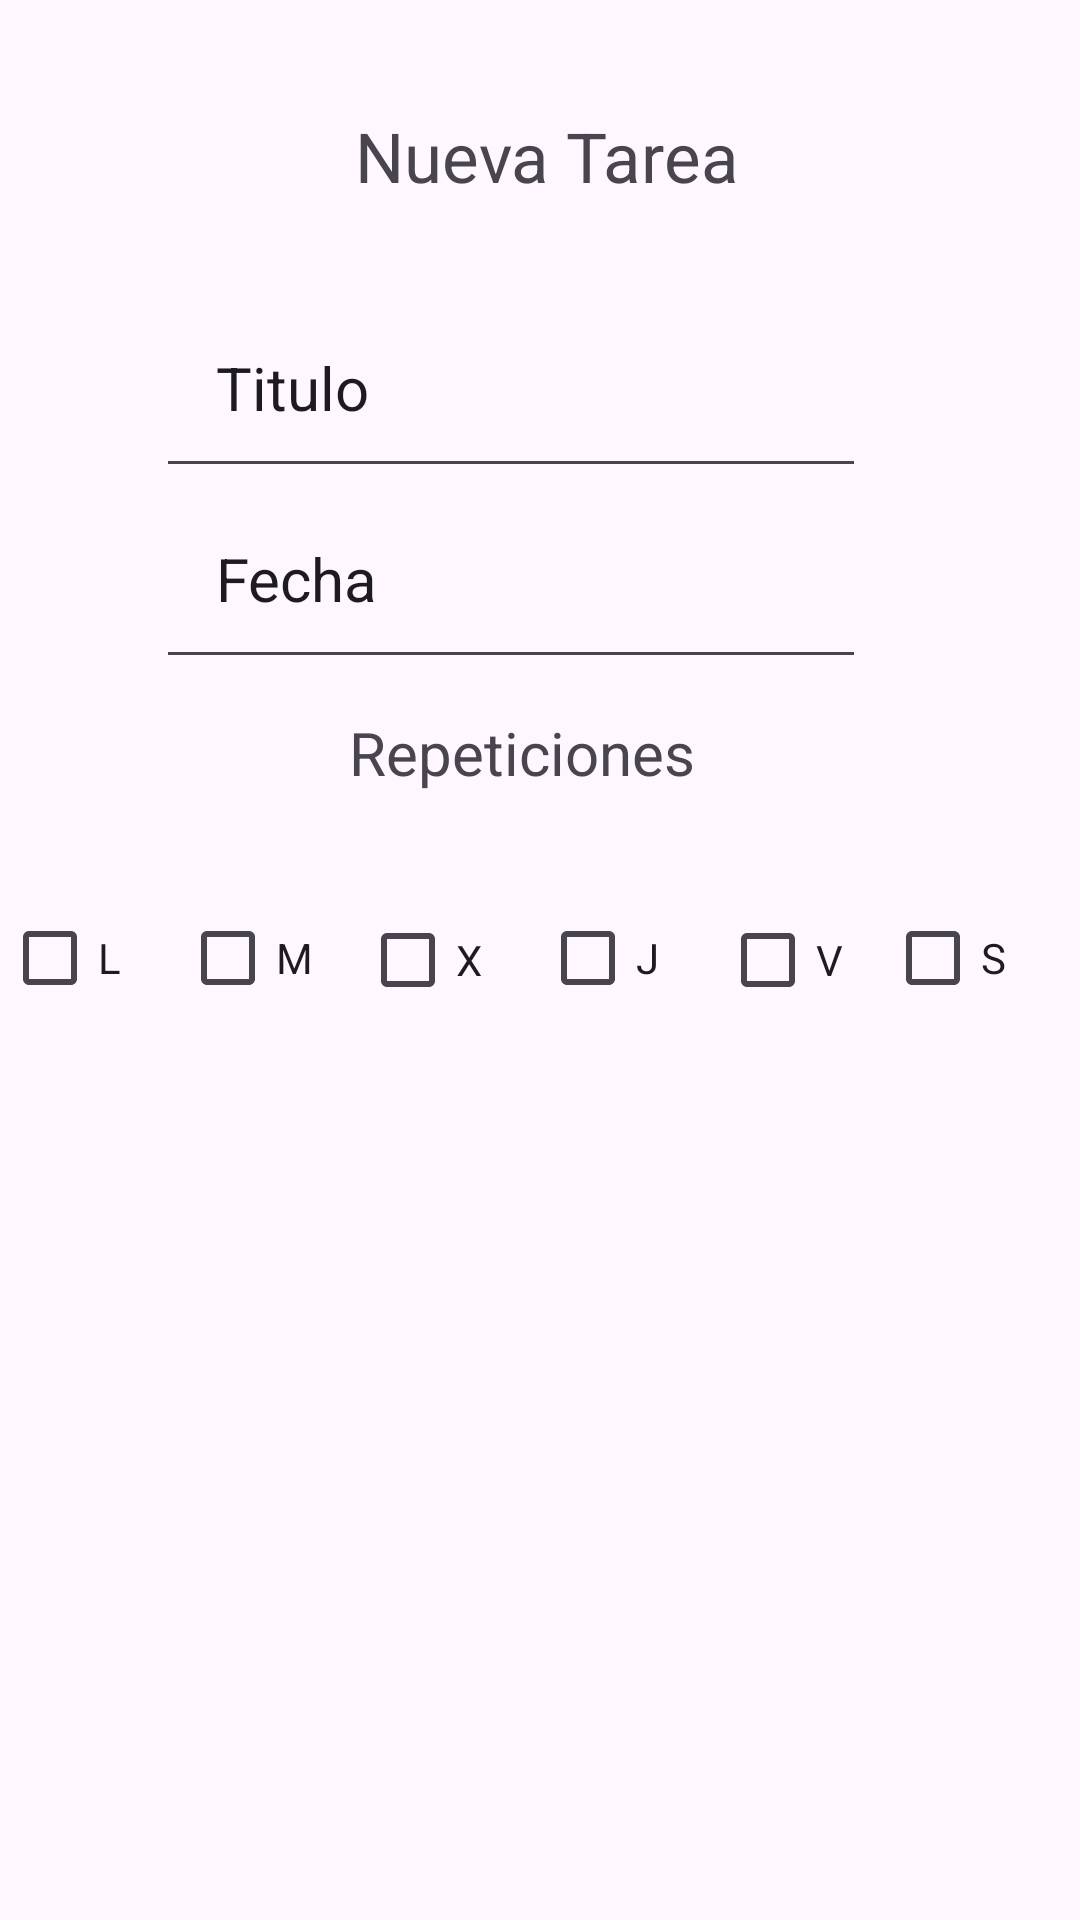

Reconstruct the res/layout file that produces this screen, plus the resources it refers to.
<!-- AndroidManifest.xml: application theme Theme.Projecttaskcomputacionmovil -->
<!-- res/layout/activity_lista_tareas.xml -->
<?xml version="1.0" encoding="utf-8"?>
<androidx.constraintlayout.widget.ConstraintLayout xmlns:android="http://schemas.android.com/apk/res/android"
    xmlns:app="http://schemas.android.com/apk/res-auto"
    xmlns:tools="http://schemas.android.com/tools"
    android:layout_width="match_parent"
    android:layout_height="match_parent">


    <CheckBox
        android:id="@+id/checkBox6"
        android:layout_width="wrap_content"
        android:layout_height="wrap_content"
        android:layout_marginStart="240dp"
        android:text="V"
        app:layout_constraintBottom_toBottomOf="parent"

        app:layout_constraintStart_toEndOf="@+id/checkBox2"
        app:layout_constraintStart_toStartOf="parent"
        app:layout_constraintTop_toTopOf="parent" />

    <CheckBox
        android:id="@+id/checkBox3"
        app:layout_constraintEnd_toStartOf="@+id/checkBox5"
        android:text="L"
        android:layout_width="wrap_content"
        android:layout_height="wrap_content"
        android:layout_marginEnd="8dp"

        app:layout_constraintBottom_toBottomOf="parent"
        app:layout_constraintHorizontal_bias="0.166"
        app:layout_constraintStart_toStartOf="parent"
        app:layout_constraintTop_toTopOf="parent"
        app:layout_constraintVertical_bias="0.499" />

    <CheckBox
        android:id="@+id/checkBox8"
        android:layout_width="wrap_content"
        android:layout_height="wrap_content"
        android:layout_marginStart="355dp"
        android:text="D"
        app:layout_constraintBottom_toBottomOf="parent"
        app:layout_constraintStart_toEndOf="@+id/checkBox7"
        app:layout_constraintStart_toStartOf="parent"
        app:layout_constraintTop_toTopOf="parent" />

    <CheckBox
        android:id="@+id/checkBox4"
        android:layout_width="wrap_content"
        android:layout_height="wrap_content"
        android:layout_marginStart="120dp"
        android:text="X"
        app:layout_constraintBottom_toBottomOf="parent"
        app:layout_constraintStart_toStartOf="parent"
        app:layout_constraintTop_toTopOf="parent" />

    <CheckBox
        android:id="@+id/checkBox5"
        android:layout_width="wrap_content"
        android:layout_height="wrap_content"
        android:layout_marginStart="60dp"
        android:text="M"
        app:layout_constraintBottom_toBottomOf="parent"
        app:layout_constraintStart_toStartOf="parent"
        app:layout_constraintTop_toTopOf="parent"
        app:layout_constraintVertical_bias="0.499" />

    <CheckBox
        android:id="@+id/checkBox2"
        android:layout_width="wrap_content"
        android:layout_height="wrap_content"
        android:layout_marginStart="180dp"
        android:text="J"
        app:layout_constraintBottom_toBottomOf="parent"
        app:layout_constraintStart_toEndOf="@+id/checkBox4"
        app:layout_constraintStart_toStartOf="parent"
        app:layout_constraintTop_toTopOf="parent"
        app:layout_constraintVertical_bias="0.499" />

    <EditText
        android:id="@+id/editTextDate"
        android:layout_width="wrap_content"
        android:layout_height="wrap_content"
        android:ems="10"
        android:inputType="date"
        android:padding="20dp"
        android:text="Fecha"
        android:textSize="20sp"
        app:layout_constraintBottom_toBottomOf="parent"
        app:layout_constraintEnd_toEndOf="parent"
        app:layout_constraintHorizontal_bias="0.422"

        app:layout_constraintStart_toStartOf="parent"
        app:layout_constraintTop_toTopOf="parent"
        app:layout_constraintVertical_bias="0.278" />

    <TextView
        android:id="@+id/textView"
        android:layout_width="wrap_content"
        android:layout_height="wrap_content"
        android:padding="23dp"
        android:text="Nueva Tarea"
        android:textSize="23sp"
        app:layout_constraintBottom_toBottomOf="parent"
        app:layout_constraintEnd_toEndOf="parent"
        app:layout_constraintHorizontal_bias="0.512"
        app:layout_constraintStart_toStartOf="parent"
        app:layout_constraintTop_toTopOf="parent"
        app:layout_constraintVertical_bias="0.024" />

    <EditText
        android:id="@+id/editTextText"
        android:layout_width="wrap_content"
        android:layout_height="wrap_content"
        android:ems="10"
        android:inputType="text"
        android:padding="20dp"
        android:text="Titulo"
        android:textSize="20sp"
        app:layout_constraintBottom_toBottomOf="parent"
        app:layout_constraintEnd_toEndOf="parent"
        app:layout_constraintHorizontal_bias="0.422"

        app:layout_constraintStart_toStartOf="parent"
        app:layout_constraintTop_toTopOf="parent"
        app:layout_constraintVertical_bias="0.167" />

    <TextView
        android:id="@+id/textView2"
        android:layout_width="wrap_content"
        android:layout_height="wrap_content"
        android:padding="20dp"
        android:text="Repeticiones"
        android:textSize="20sp"
        app:layout_constraintBottom_toBottomOf="parent"
        app:layout_constraintEnd_toEndOf="parent"
        app:layout_constraintHorizontal_bias="0.47"

        app:layout_constraintStart_toStartOf="parent"
        app:layout_constraintTop_toTopOf="parent"
        app:layout_constraintVertical_bias="0.379" />

    <CheckBox
        android:id="@+id/checkBox7"
        android:layout_width="wrap_content"
        android:layout_height="wrap_content"
        android:layout_marginStart="295dp"
        android:text="S"
        app:layout_constraintBottom_toBottomOf="parent"
        app:layout_constraintStart_toEndOf="@+id/checkBox6"
        app:layout_constraintStart_toStartOf="parent"
        app:layout_constraintTop_toTopOf="parent"
        app:layout_constraintVertical_bias="0.499" />

    <ImageView
        android:id="@+id/imageView"
        android:layout_width="94dp"
        android:layout_height="86dp"
        android:layout_marginTop="588dp"
        android:onClick="regresar"
        android:scaleType="fitXY"
        android:contentDescription="boton para regresar"
        app:layout_constraintEnd_toEndOf="parent"
        app:layout_constraintHorizontal_bias="0.129"
        app:layout_constraintStart_toStartOf="parent"
        app:layout_constraintTop_toTopOf="parent"
        app:srcCompat="@drawable/btn_atras" />

    <ImageView
        android:id="@+id/imageView2"
        android:layout_width="94dp"
        android:layout_height="86dp"
        android:layout_marginTop="592dp"
        android:contentDescription="boton para guardar"
        android:onClick="guardar"
        android:scaleType="fitXY"
        app:layout_constraintEnd_toEndOf="parent"
        app:layout_constraintHorizontal_bias="0.902"
        app:layout_constraintStart_toStartOf="parent"
        app:layout_constraintTop_toTopOf="parent"
        app:srcCompat="@drawable/comprobar" />

</androidx.constraintlayout.widget.ConstraintLayout>
<!-- resources referenced by this layout -->
<resources>
  <style name="Theme.Projecttaskcomputacionmovil" parent="Base.Theme.Projecttaskcomputacionmovil" />
  <style name="Base.Theme.Projecttaskcomputacionmovil" parent="Theme.Material3.DayNight.NoActionBar">
          
          
      </style>
</resources>
